The GitHub repository Jhomar1158-ux/proyecto003-clasificacion-keras-tf contains a labelled image folder "raw-img" with 3 categories: HP logo, Logitech logo, Intel logo. Examples follow, each with its label.

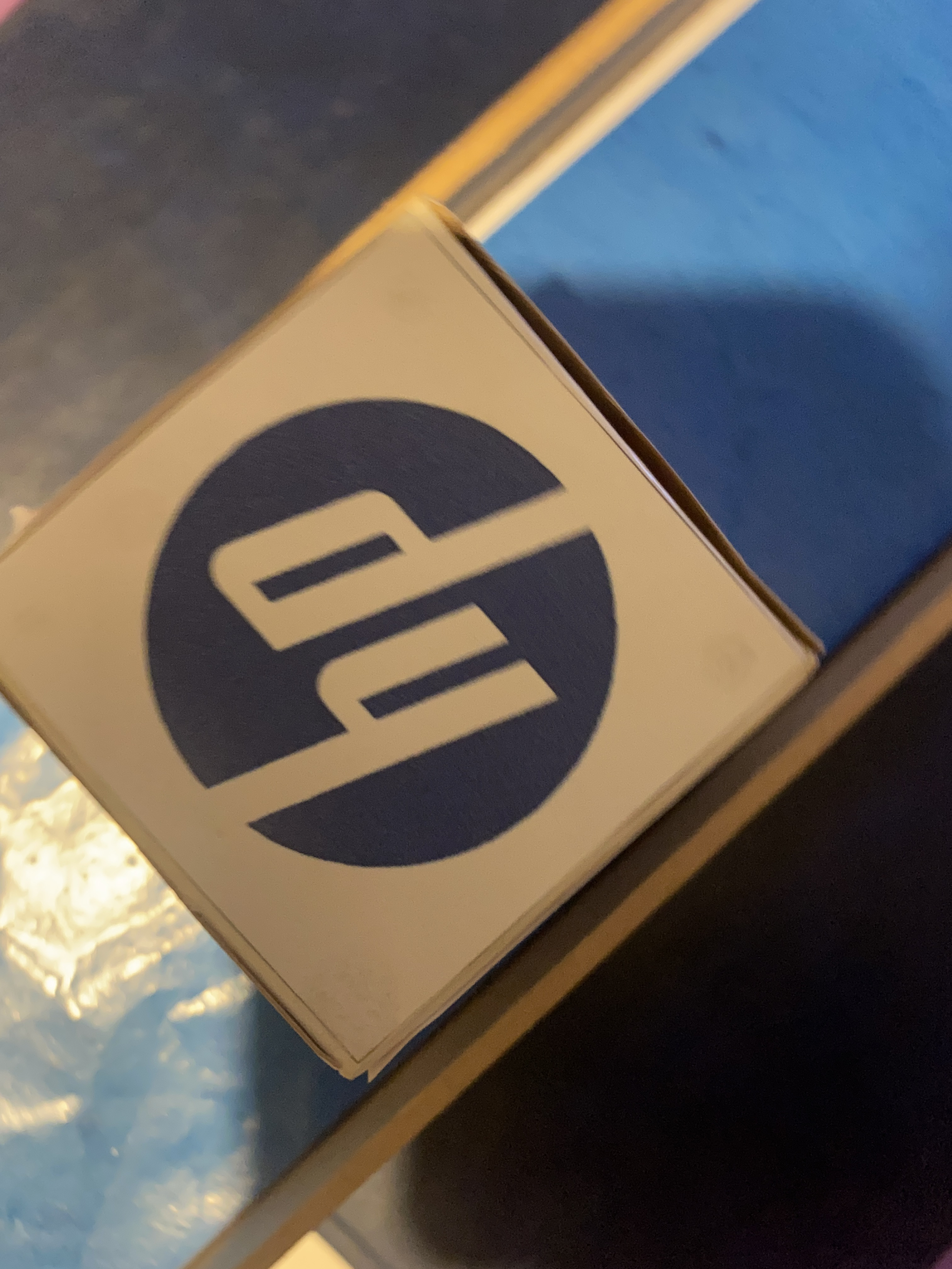
Label: HP logo

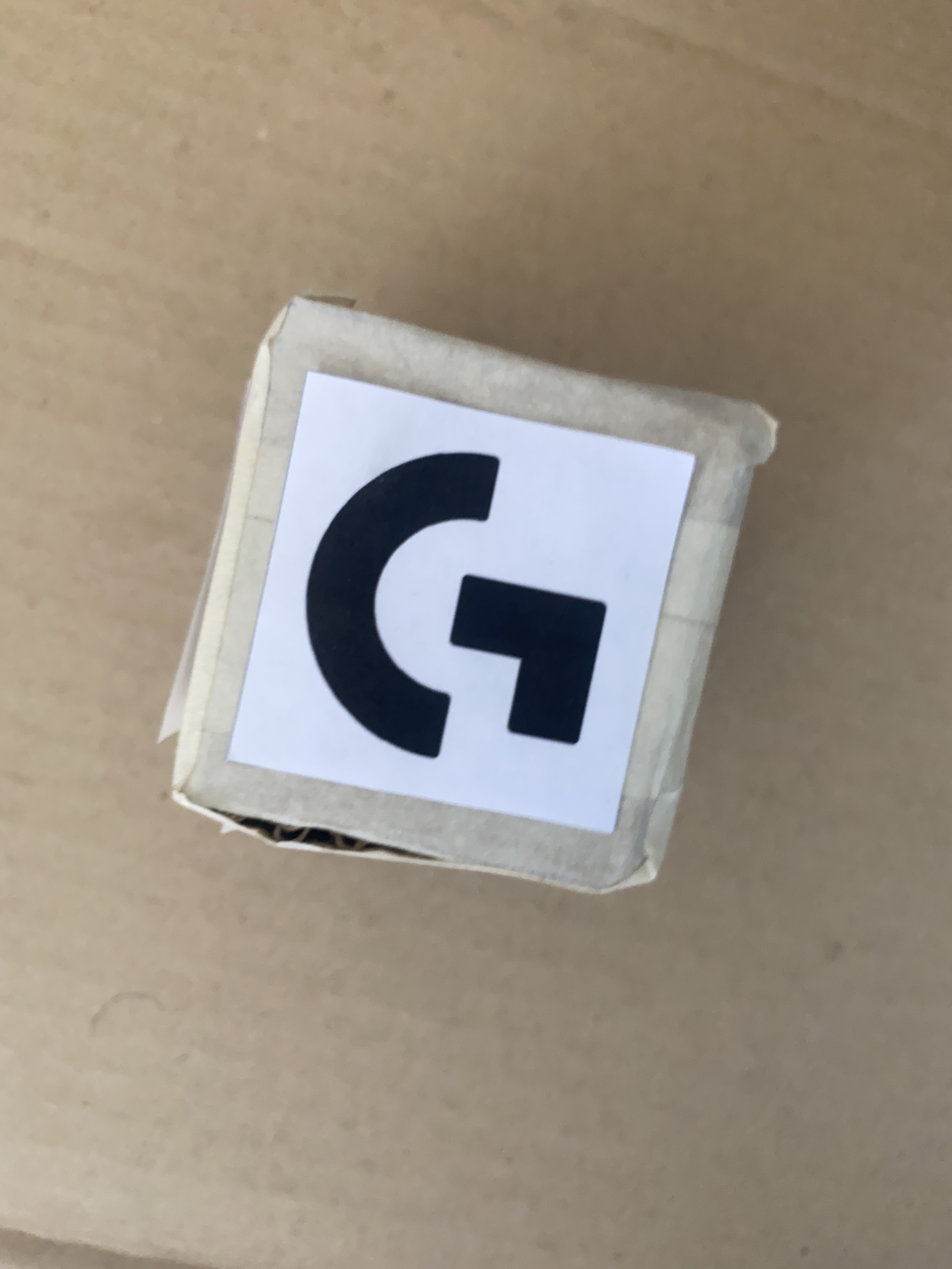
Label: Logitech logo

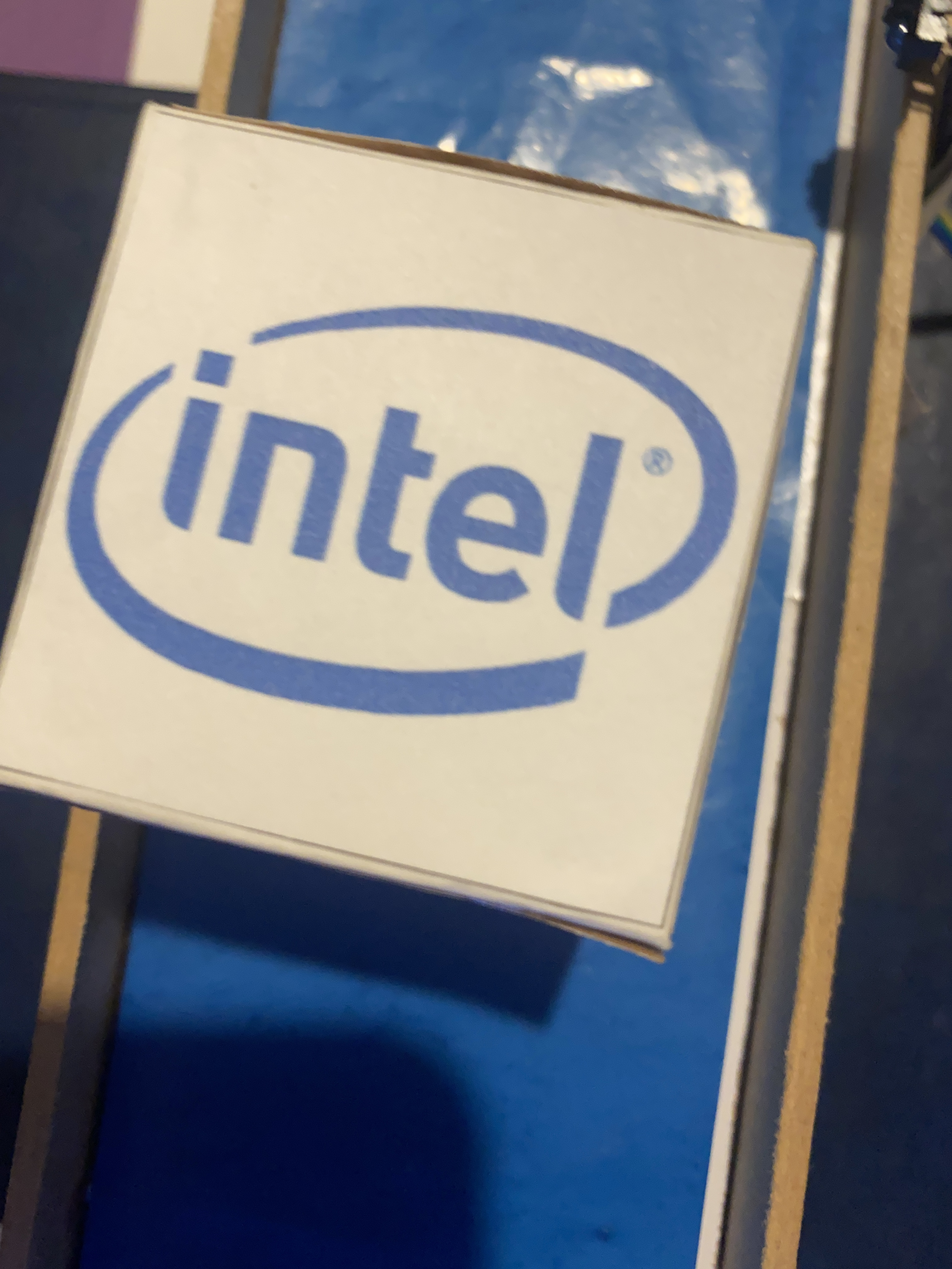
Label: Intel logo

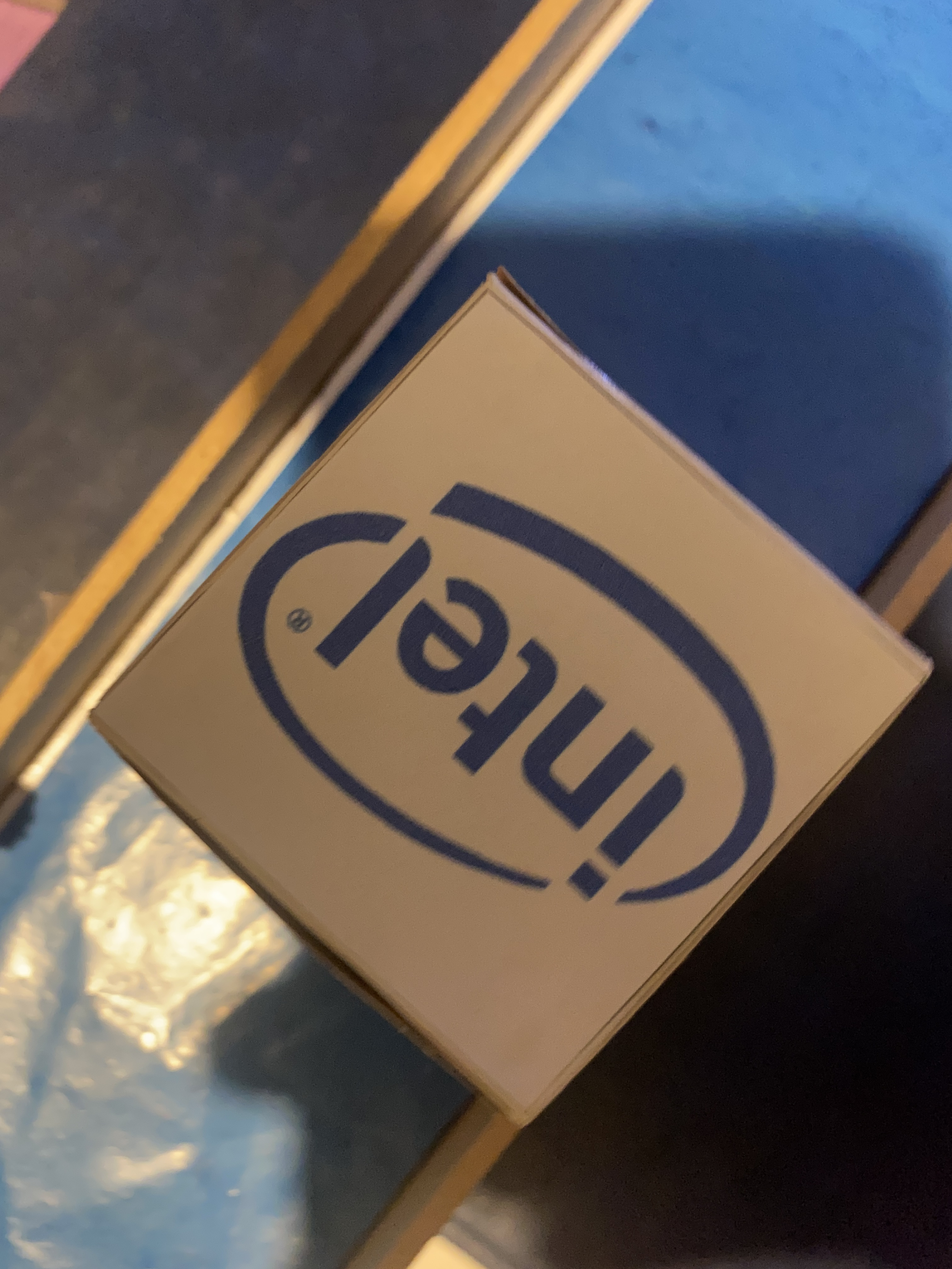
Label: Intel logo
